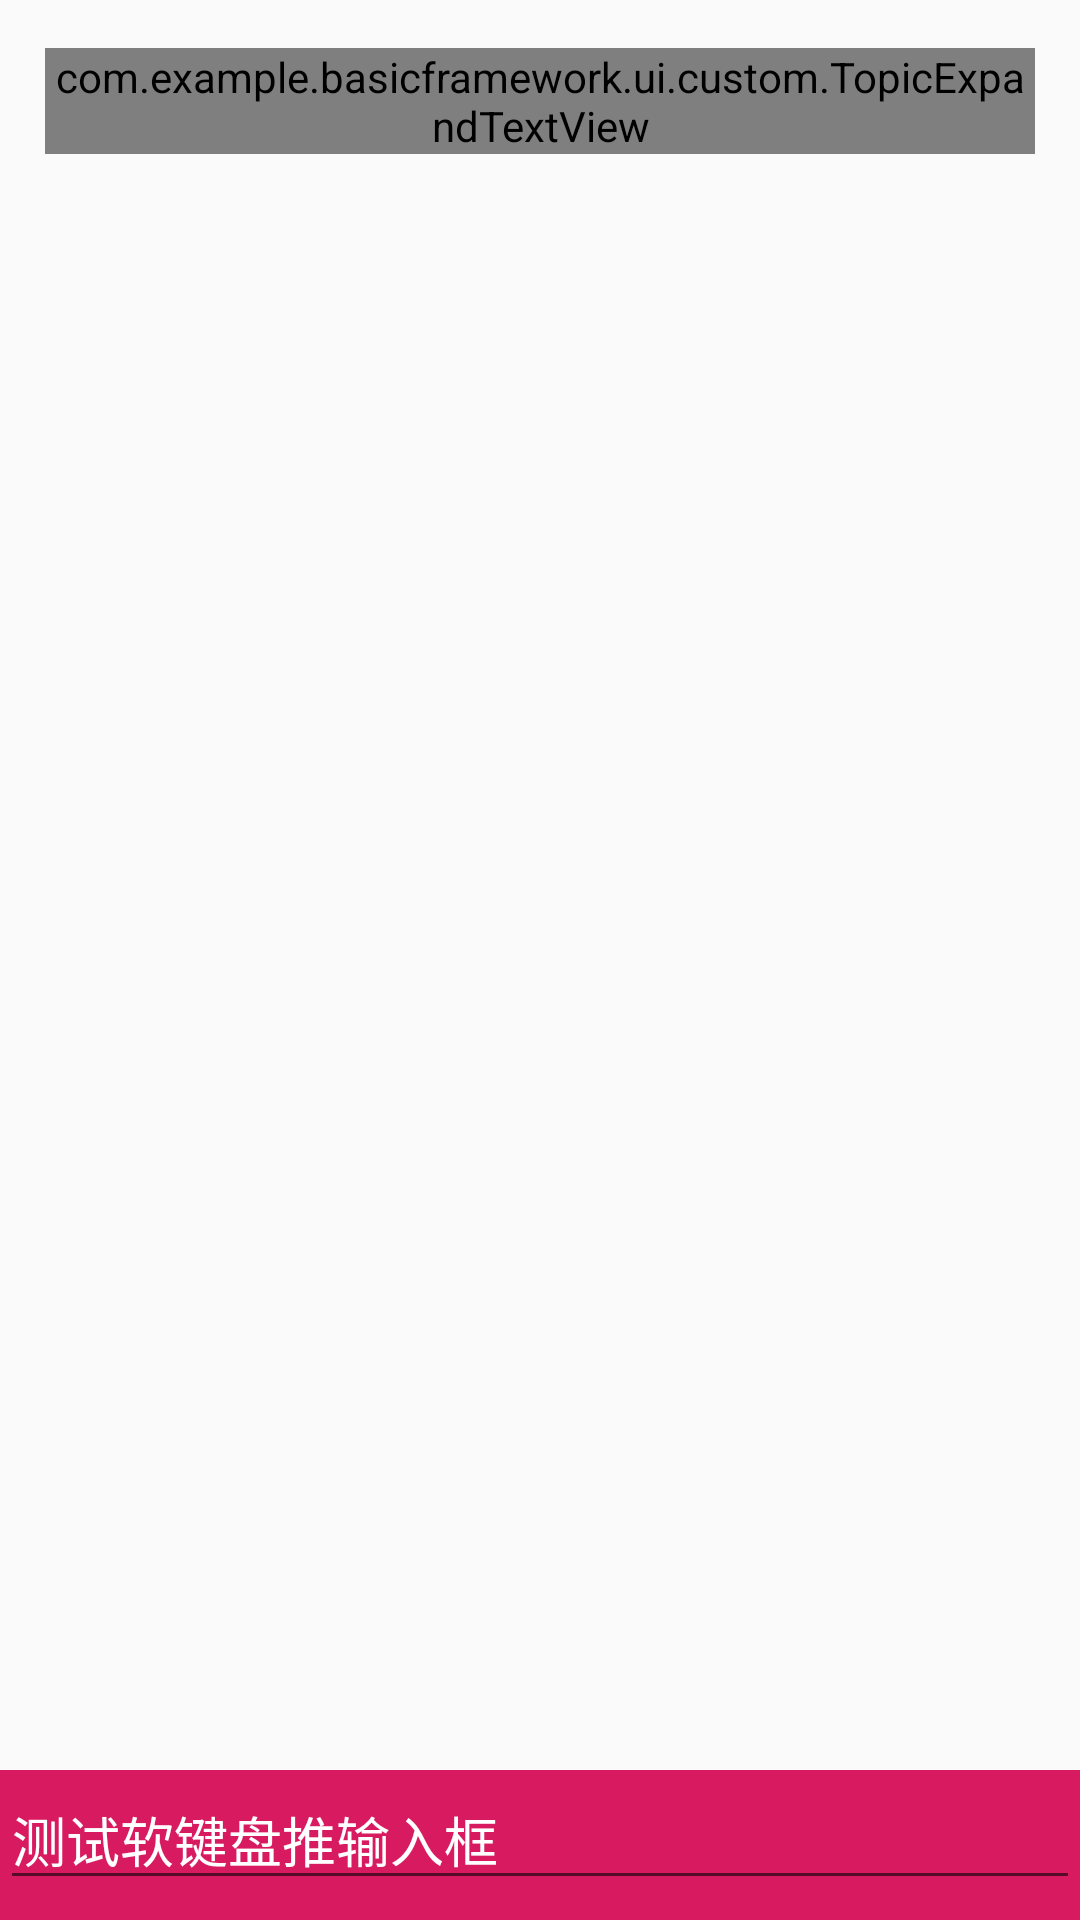

The Android layout XML behind this screen, and the referenced resources:
<!-- AndroidManifest.xml: application theme AppTheme -->
<!-- res/layout/activity_me_setting.xml -->
<?xml version="1.0" encoding="utf-8"?>
<android.support.constraint.ConstraintLayout xmlns:android="http://schemas.android.com/apk/res/android"
                                             xmlns:app="http://schemas.android.com/apk/res-auto"
                                             xmlns:tools="http://schemas.android.com/tools"
                                             android:layout_width="match_parent"
                                             android:layout_height="match_parent">


    <com.example.basicframework.ui.custom.TopicExpandTextView
            android:id="@+id/tv_expandView"
            android:layout_width="match_parent"
            android:layout_height="wrap_content"
            app:layout_constraintStart_toStartOf="parent"
            app:layout_constraintHorizontal_bias="0.0"
            app:layout_constraintEnd_toEndOf="parent"
            android:layout_marginTop="16dp"
            app:layout_constraintTop_toTopOf="parent"
            android:layout_marginStart="15dp"
            android:layout_marginEnd="15dp"/>


    <ScrollView
            android:id="@+id/scroll"
            android:layout_width="match_parent"
            android:layout_height="50dp"
            android:background="@color/colorAccent"
            app:layout_constraintBottom_toBottomOf="parent"
            app:layout_constraintStart_toStartOf="parent"
            app:layout_constraintHorizontal_bias="0.5"
            app:layout_constraintEnd_toEndOf="parent">


        <EditText
                android:layout_width="match_parent"
                android:layout_height="wrap_content"
                android:inputType="textPersonName"
                android:text="测试软键盘推输入框"
                android:textColor="@color/white"
                android:ems="10"
                android:id="@+id/editText"/>
    </ScrollView>
</android.support.constraint.ConstraintLayout>
<!-- resources referenced by this layout -->
<resources>
  <color name="colorAccent">#D81B60</color>
  <style name="AppTheme" parent="Theme.AppCompat.Light.DarkActionBar">
          
          <item name="colorPrimary">@color/colorPrimary</item>
          <item name="colorPrimaryDark">@color/color_007efa</item>
          <item name="colorAccent">@color/colorAccent</item>
          <item name="windowNoTitle">?android:windowNoTitle</item>
      </style>
  <color name="colorPrimary">#008577</color>
  <color name="color_007efa">#007EFA</color>
  <!-- not gathered from this repository: default colours our renderer supplied (Android Studio template values) -->
  <color name="white">#FFFFFFFF</color>
</resources>
